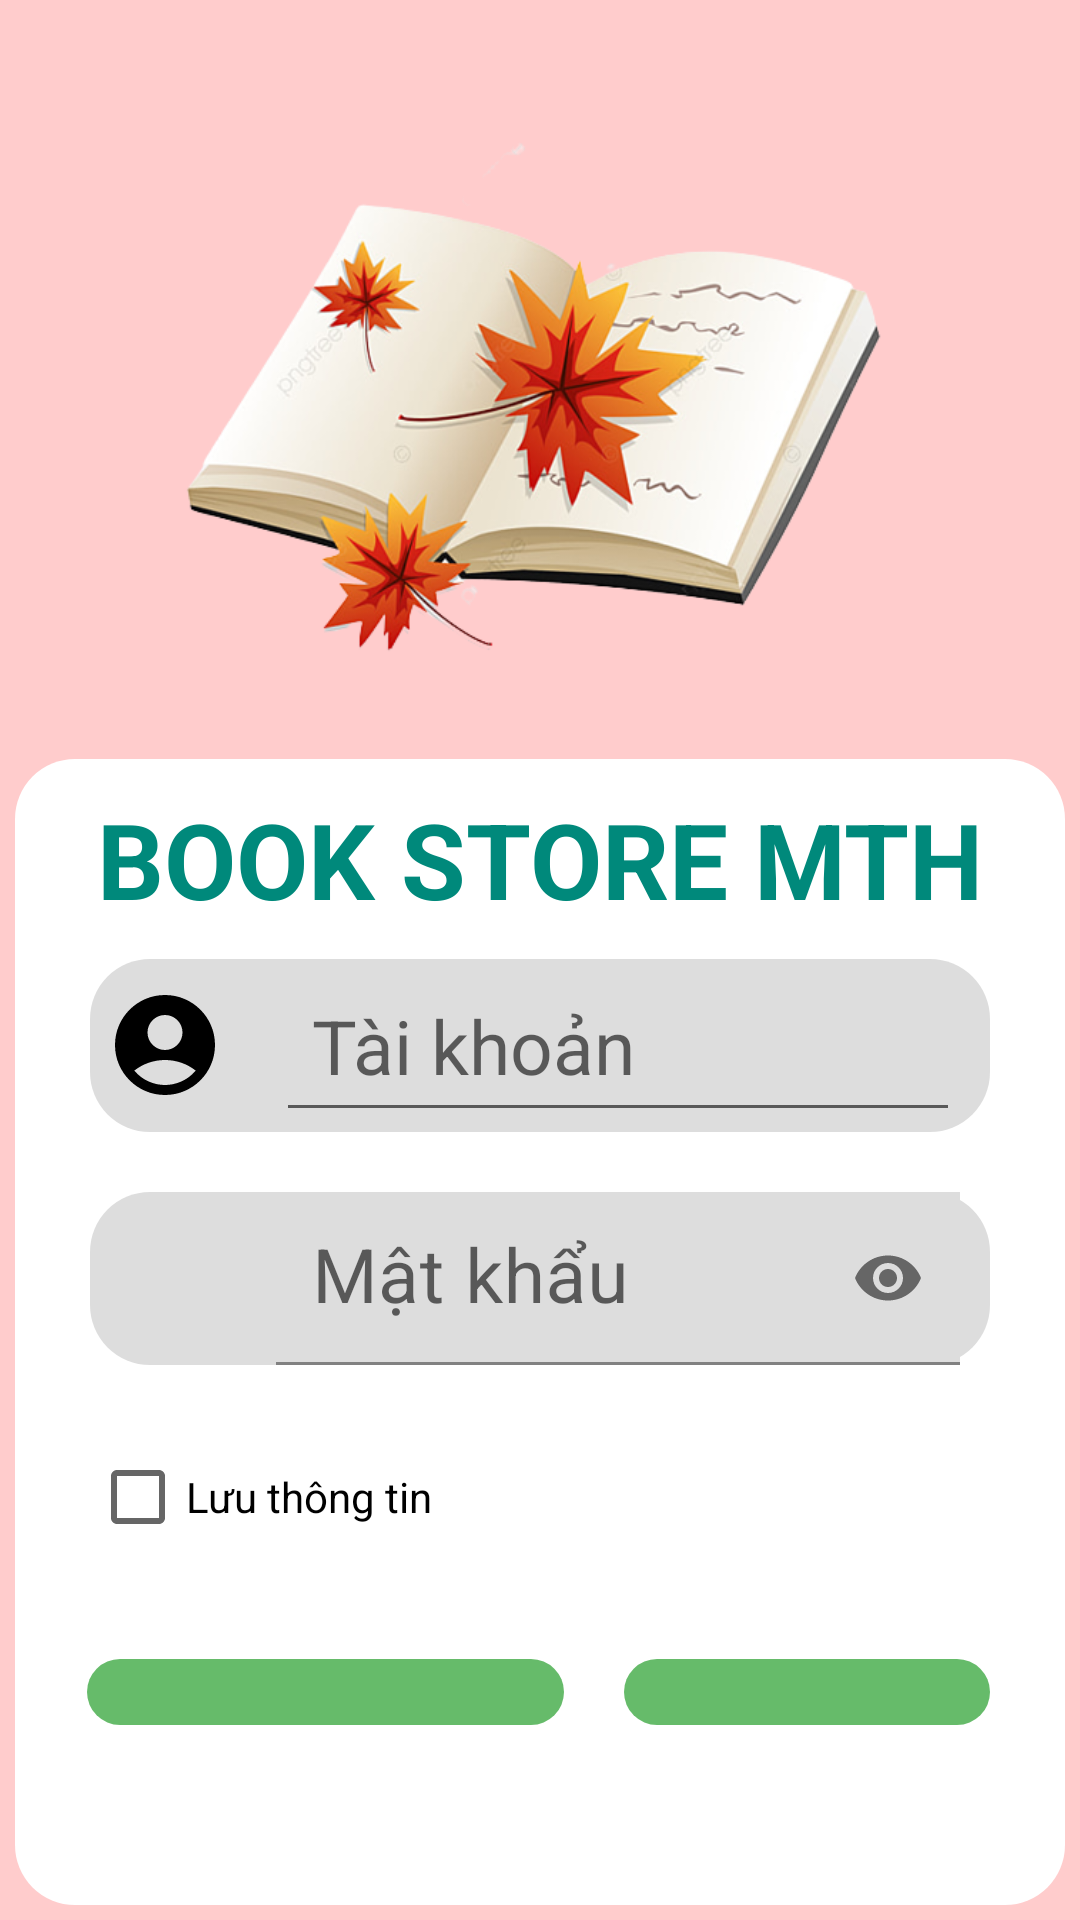

Android layout source for this screen:
<!-- AndroidManifest.xml: application theme Theme.AppBanSachNew -->
<!-- res/layout/activity_login.xml -->
<?xml version="1.0" encoding="utf-8"?>
<RelativeLayout xmlns:android="http://schemas.android.com/apk/res/android"
    xmlns:app="http://schemas.android.com/apk/res-auto"
    xmlns:tools="http://schemas.android.com/tools"
    android:id="@+id/relativel_layoutLogin"
    android:layout_width="match_parent"
    android:layout_height="match_parent"
    android:background="#FFCCCC">


    <ImageView
        android:id="@+id/logoLogin"
        android:layout_width="300dp"
        android:layout_height="220dp"
        android:layout_alignParentStart="true"
        android:layout_alignParentEnd="true"
        android:layout_centerHorizontal="true"
        android:layout_marginStart="50dp"
        android:layout_marginTop="28dp"
        android:layout_marginEnd="50dp"
        android:background="@drawable/logo"
        android:scaleType="centerCrop" />

    <RelativeLayout
        android:layout_width="match_parent"
        android:layout_height="wrap_content"
        android:layout_below="@id/logoLogin"
        android:layout_marginStart="5dp"
        android:layout_marginTop="5dp"
        android:layout_marginEnd="5dp"
        android:layout_marginBottom="5dp"
        android:background="@drawable/background_raduis_register"
        android:backgroundTint="@color/white"
        android:padding="10dp">

        <LinearLayout
            android:id="@+id/linearLayoutlogin"
            android:layout_width="match_parent"
            android:layout_height="match_parent"
            android:layout_centerInParent="true"
            android:orientation="vertical"
            android:paddingLeft="5dp"
            android:paddingRight="5dp"
            android:paddingBottom="50dp">

            <TextView
                android:layout_width="match_parent"
                android:layout_height="wrap_content"
                android:gravity="center_horizontal"
                android:text="BOOK STORE MTH"
                android:textColor="#00897B"
                android:textSize="35dp"
                android:textStyle="bold" />

            <LinearLayout
                android:layout_width="match_parent"
                android:layout_height="wrap_content"
                android:layout_margin="10dp"
                android:background="@drawable/background_raduis_register"
                android:backgroundTint="#DDDDDD"
                android:gravity="center"
                android:orientation="horizontal">

                <ImageView
                    android:layout_width="40dp"
                    android:layout_height="40dp"
                    android:layout_margin="5dp"
                    android:src="@drawable/ic_baseline_account_circle_24" />

                <EditText
                    android:id="@+id/edtUserNamePayment"
                    android:layout_width="match_parent"
                    android:layout_height="wrap_content"
                    android:layout_marginLeft="12dp"
                    android:layout_marginRight="10dp"
                    android:hint="Tài khoản"
                    android:inputType="text"
                    android:padding="12dp"
                    android:scrollHorizontally="true"
                    android:text=""
                    android:textColor="@color/black"
                    android:textSize="25dp" />
            </LinearLayout>

            <LinearLayout
                android:layout_width="match_parent"
                android:layout_height="wrap_content"
                android:layout_margin="10dp"
                android:background="@drawable/background_raduis_register"
                android:backgroundTint="#DDDDDD"
                android:orientation="horizontal">

                <ImageView
                    android:layout_width="40dp"
                    android:layout_height="40dp"
                    android:layout_gravity="center"
                    android:layout_margin="5dp"
                    android:src="@drawable/ic_baseline_vpn_key_24" />

                <com.google.android.material.textfield.TextInputLayout
                    android:id="@+id/pass"
                    android:layout_width="match_parent"
                    android:layout_height="wrap_content"
                    android:layout_below="@+id/edtUserNamePayment"
                    app:passwordToggleEnabled="true">

                    <EditText
                        android:id="@+id/edtPassword"
                        android:layout_width="match_parent"
                        android:layout_height="wrap_content"
                        android:layout_marginLeft="12dp"
                        android:layout_marginRight="10dp"
                        android:background="#DDDDDD"
                        android:hint="Mật khẩu"
                        android:inputType="textPassword"
                        android:padding="12dp"
                        android:scrollHorizontally="true"
                        android:text=""
                        android:textSize="25dp"
                        app:passwordToggleEnabled="true" />

                </com.google.android.material.textfield.TextInputLayout>
            </LinearLayout>


            <CheckBox
                android:id="@+id/cbLuuThongTin"
                android:layout_width="match_parent"
                android:layout_height="wrap_content"
                android:layout_margin="10dp"
                android:buttonTintMode="@color/black"
                android:text="Lưu thông tin" />

            <LinearLayout
                android:layout_width="match_parent"
                android:layout_height="wrap_content"
                android:layout_gravity="center_horizontal"
                android:layout_marginTop="20dp"
                android:orientation="horizontal">

                <TextView
                    android:id="@+id/btnLogin"
                    android:layout_width="wrap_content"
                    android:layout_height="wrap_content"
                    android:layout_marginLeft="9dp"
                    android:layout_marginRight="10dp"
                    android:layout_weight="1"
                    android:background="@drawable/background_raduis_register"
                    android:backgroundTint="#66BB6A"
                    android:gravity="center"
                    android:padding="10dp"
                    android:text="ĐĂNG NHẬP"
                    android:textColor="@color/white"
                    android:textSize="25dp"
                    android:textStyle="bold" />

                <TextView
                    android:id="@+id/btnRegister"

                    android:layout_width="wrap_content"
                    android:layout_height="wrap_content"
                    android:layout_marginLeft="10dp"
                    android:layout_marginRight="10dp"
                    android:layout_weight="1"
                    android:background="@drawable/background_raduis_register"
                    android:backgroundTint="#66BB6A"
                    android:gravity="center"
                    android:padding="10dp"
                    android:text="ĐĂNG KÝ"
                    android:textColor="@color/white"
                    android:textSize="25dp"
                    android:textStyle="bold" />
            </LinearLayout>

        </LinearLayout>
    </RelativeLayout>
</RelativeLayout>
<!-- resources referenced by this layout -->
<resources>
  <!-- drawable background_raduis_register (drawable-v24) -->
  <?xml version="1.0" encoding="utf-8"?>
  <selector xmlns:android="http://schemas.android.com/apk/res/android">
  
      <item android:state_pressed="true">
          <shape android:shape="rectangle">
              <solid android:color="#29B6F6"></solid>
              <corners android:radius="100dp" />
          </shape>
      </item>
  
      <item>
          <shape android:shape="rectangle">
              <gradient android:endColor="#29B6F6"
                  android:startColor="@color/white" />
              <corners android:radius="20dp" />
          </shape>
      </item>
  </selector>
  <!-- drawable ic_baseline_account_circle_24 (drawable) -->
  <vector android:height="10dp" android:tint="#000000"
      android:viewportHeight="24" android:viewportWidth="24"
      android:width="10dp" xmlns:android="http://schemas.android.com/apk/res/android">
      <path android:fillColor="@android:color/white" android:pathData="M12,2C6.48,2 2,6.48 2,12s4.48,10 10,10s10,-4.48 10,-10S17.52,2 12,2zM12,6c1.93,0 3.5,1.57 3.5,3.5S13.93,13 12,13s-3.5,-1.57 -3.5,-3.5S10.07,6 12,6zM12,20c-2.03,0 -4.43,-0.82 -6.14,-2.88C7.55,15.8 9.68,15 12,15s4.45,0.8 6.14,2.12C16.43,19.18 14.03,20 12,20z"/>
  </vector>
  <!-- drawable logo: png bitmap (drawable, 166320 bytes) -->
  <style name="Theme.AppBanSachNew" parent="Theme.MaterialComponents.DayNight.NoActionBar">
          
          <item name="colorPrimary">@color/purple_500</item>
          <item name="colorPrimaryVariant">@color/purple_700</item>
          <item name="colorOnPrimary">@color/white</item>
          
          <item name="colorSecondary">@color/teal_200</item>
          <item name="colorSecondaryVariant">@color/teal_700</item>
          <item name="colorOnSecondary">@color/black</item>
          
          <item name="android:statusBarColor" tools:targetApi="l">?attr/colorPrimaryVariant</item>
          
      </style>
  <!-- not gathered from this repository: default colours our renderer supplied (Android Studio template values) -->
  <color name="purple_500">#FF6200EE</color>
  <color name="purple_700">#FF3700B3</color>
  <color name="teal_200">#FF03DAC5</color>
  <color name="teal_700">#FF018786</color>
  <color name="black">#FF000000</color>
  <color name="white">#FFFFFFFF</color>
</resources>
